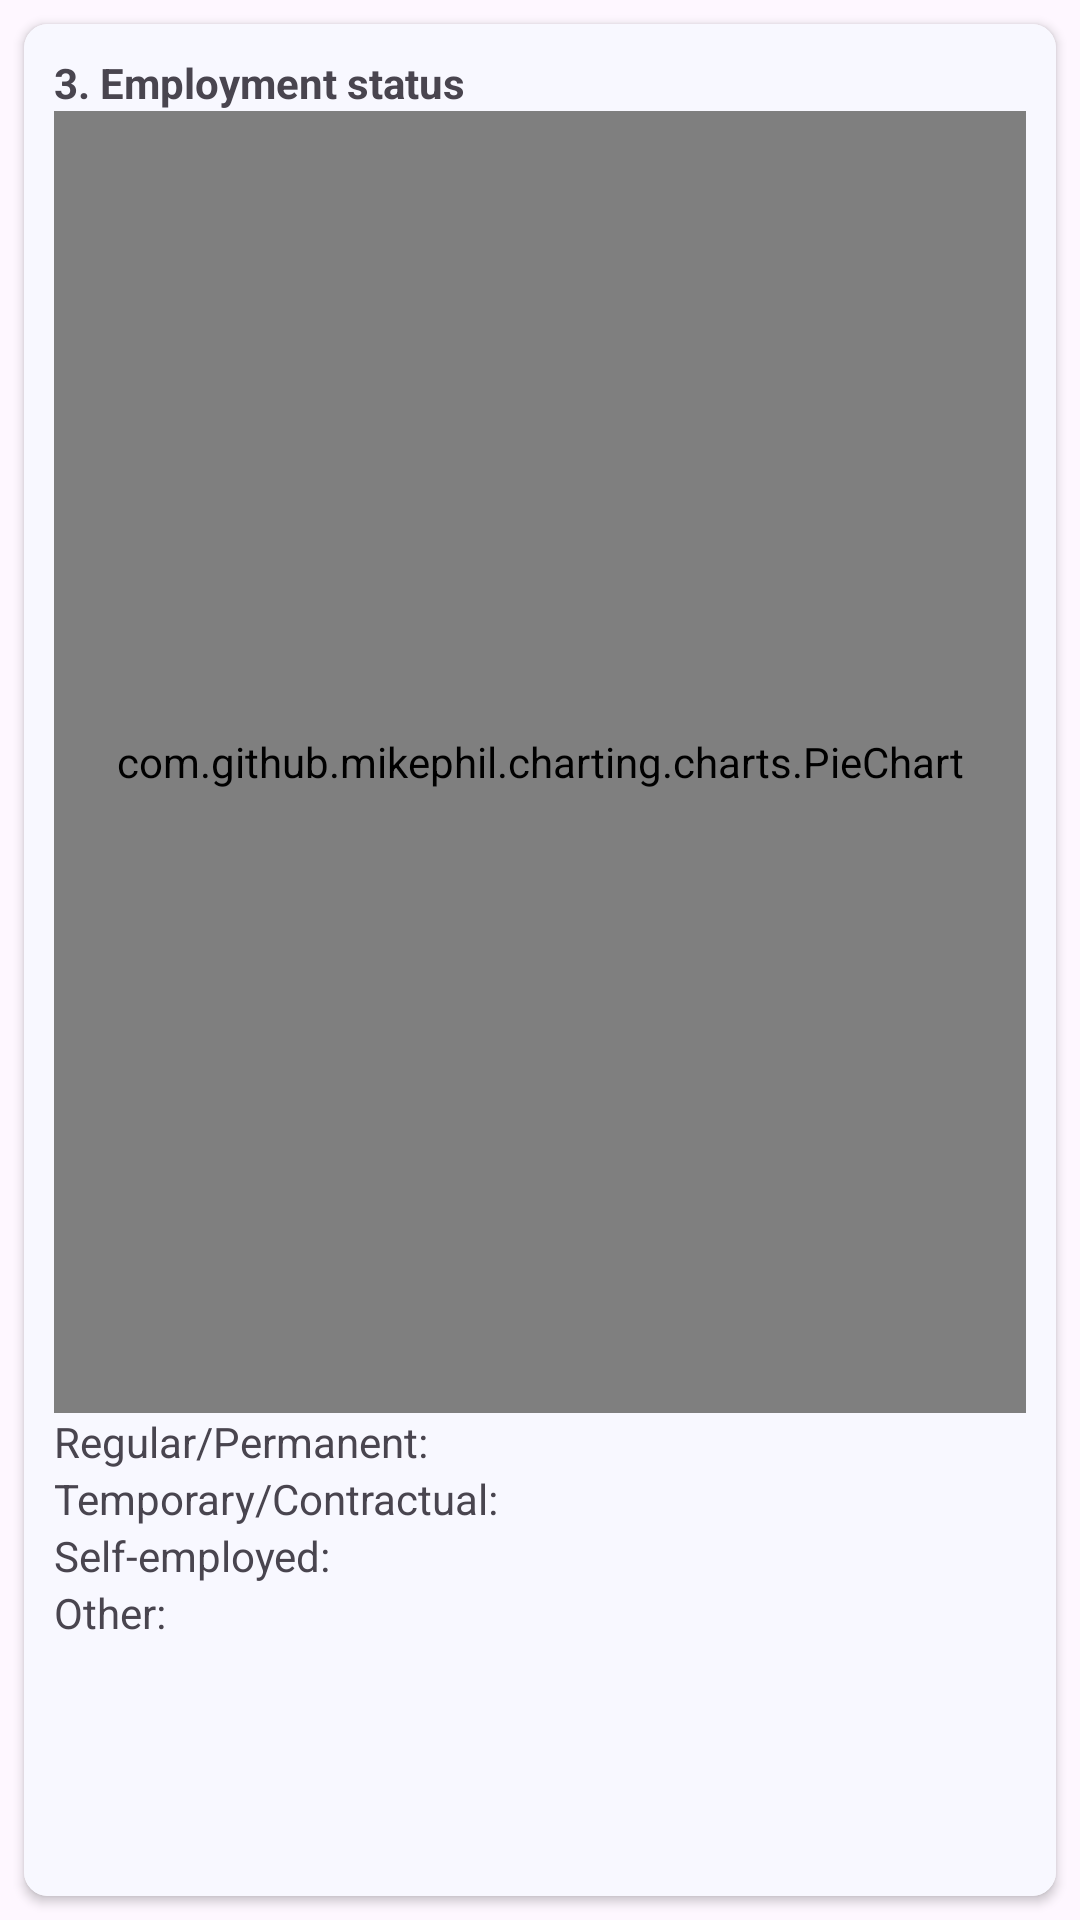

Write the Android layout XML for this screen, with the resource values it uses.
<!-- AndroidManifest.xml: application theme Theme.PSUTracerStudy -->
<!-- res/layout/fragment_question3.xml -->
<?xml version="1.0" encoding="utf-8"?>
<RelativeLayout xmlns:android="http://schemas.android.com/apk/res/android"
    xmlns:tools="http://schemas.android.com/tools"
    android:layout_width="match_parent"
    android:layout_height="match_parent"
    xmlns:app="http://schemas.android.com/apk/res-auto"
    tools:context=".question.Question3">

    <androidx.cardview.widget.CardView
        android:layout_width="match_parent"
        android:layout_height="match_parent"
        android:layout_margin="8dp"
        app:cardCornerRadius="8dp">

        <LinearLayout
            android:layout_width="match_parent"
            android:layout_height="match_parent"
            android:background="@color/white"
            android:orientation="vertical"
            android:padding="10dp">

            <LinearLayout
                android:layout_width="match_parent"
                android:layout_height="0dp"
                android:layout_weight="3"
                android:orientation="vertical">

                <TextView
                    android:layout_width="match_parent"
                    android:layout_height="wrap_content"
                    android:text="3. Employment status"
                    android:textStyle="bold" />

                <com.github.mikephil.charting.charts.PieChart
                    android:id="@+id/questionPieChart"
                    android:layout_width="match_parent"
                    android:layout_height="match_parent" />

            </LinearLayout>

            <LinearLayout
                android:layout_width="match_parent"
                android:layout_height="0dp"
                android:layout_weight="1"
                android:orientation="vertical">

                <LinearLayout
                    android:layout_width="match_parent"
                    android:layout_height="wrap_content"
                    android:orientation="horizontal">

                    <TextView
                        android:layout_width="wrap_content"
                        android:layout_height="wrap_content"
                        android:text="Regular/Permanent: " />

                    <TextView
                        android:id="@+id/countRegularPermanentTextView"
                        android:layout_width="match_parent"
                        android:layout_height="wrap_content" />

                </LinearLayout>

                <LinearLayout
                    android:layout_width="match_parent"
                    android:layout_height="wrap_content"
                    android:orientation="horizontal">

                    <TextView
                        android:layout_width="wrap_content"
                        android:layout_height="wrap_content"
                        android:text="Temporary/Contractual: " />

                    <TextView
                        android:id="@+id/countTemporaryContractualTextView"
                        android:layout_width="match_parent"
                        android:layout_height="wrap_content" />

                </LinearLayout>

                <LinearLayout
                    android:layout_width="match_parent"
                    android:layout_height="wrap_content"
                    android:orientation="horizontal">

                    <TextView
                        android:layout_width="wrap_content"
                        android:layout_height="wrap_content"
                        android:text="Self-employed: " />

                    <TextView
                        android:id="@+id/countSelfEmployedTextView"
                        android:layout_width="match_parent"
                        android:layout_height="wrap_content" />

                </LinearLayout>

                <LinearLayout
                    android:layout_width="match_parent"
                    android:layout_height="wrap_content"
                    android:orientation="horizontal">

                    <TextView
                        android:layout_width="wrap_content"
                        android:layout_height="wrap_content"
                        android:text="Other: " />

                    <TextView
                        android:id="@+id/countOtherTextView"
                        android:layout_width="match_parent"
                        android:layout_height="wrap_content" />

                </LinearLayout>

            </LinearLayout>



        </LinearLayout>

    </androidx.cardview.widget.CardView>

</RelativeLayout>
<!-- resources referenced by this layout -->
<resources>
  <color name="white">#F8F8FF</color>
  <style name="Theme.PSUTracerStudy" parent="Base.Theme.PSUTracerStudy" />
  <style name="Base.Theme.PSUTracerStudy" parent="Theme.Material3.DayNight.NoActionBar">
          
          <item name="colorPrimary">@color/colorPrimary</item>
          <item name="colorPrimaryDark">@color/colorPrimaryDark</item>
          <item name="colorAccent">@color/colorPrimary</item>
  
          <item name="fontFamily">@font/montserrat</item>
  
          <item name="android:textCursorDrawable">@drawable/custom_cursor</item>
  
          <item name="checkboxStyle">@style/CustomCheckBox</item>
  
          <item name="radioButtonStyle">@style/CustomRadioButton</item>
  
          <item name="android:statusBarColor">@color/statusBarColor</item>
          <item name="android:windowLightStatusBar">true</item>
      </style>
  <color name="colorPrimary">#041886</color>
  <color name="colorPrimaryDark">#E7EAEA</color>
  <style name="CustomCheckBox" parent="Widget.AppCompat.CompoundButton.CheckBox">
          <item name="android:layout_marginTop">2dp</item>
          <item name="android:layout_marginBottom">2dp</item>
      </style>
  <style name="CustomRadioButton" parent="Widget.AppCompat.CompoundButton.RadioButton">
          <item name="android:paddingTop">2dp</item> 
          <item name="android:paddingBottom">2dp</item> 
      </style>
  <color name="statusBarColor">#F8F8FF</color>
</resources>
